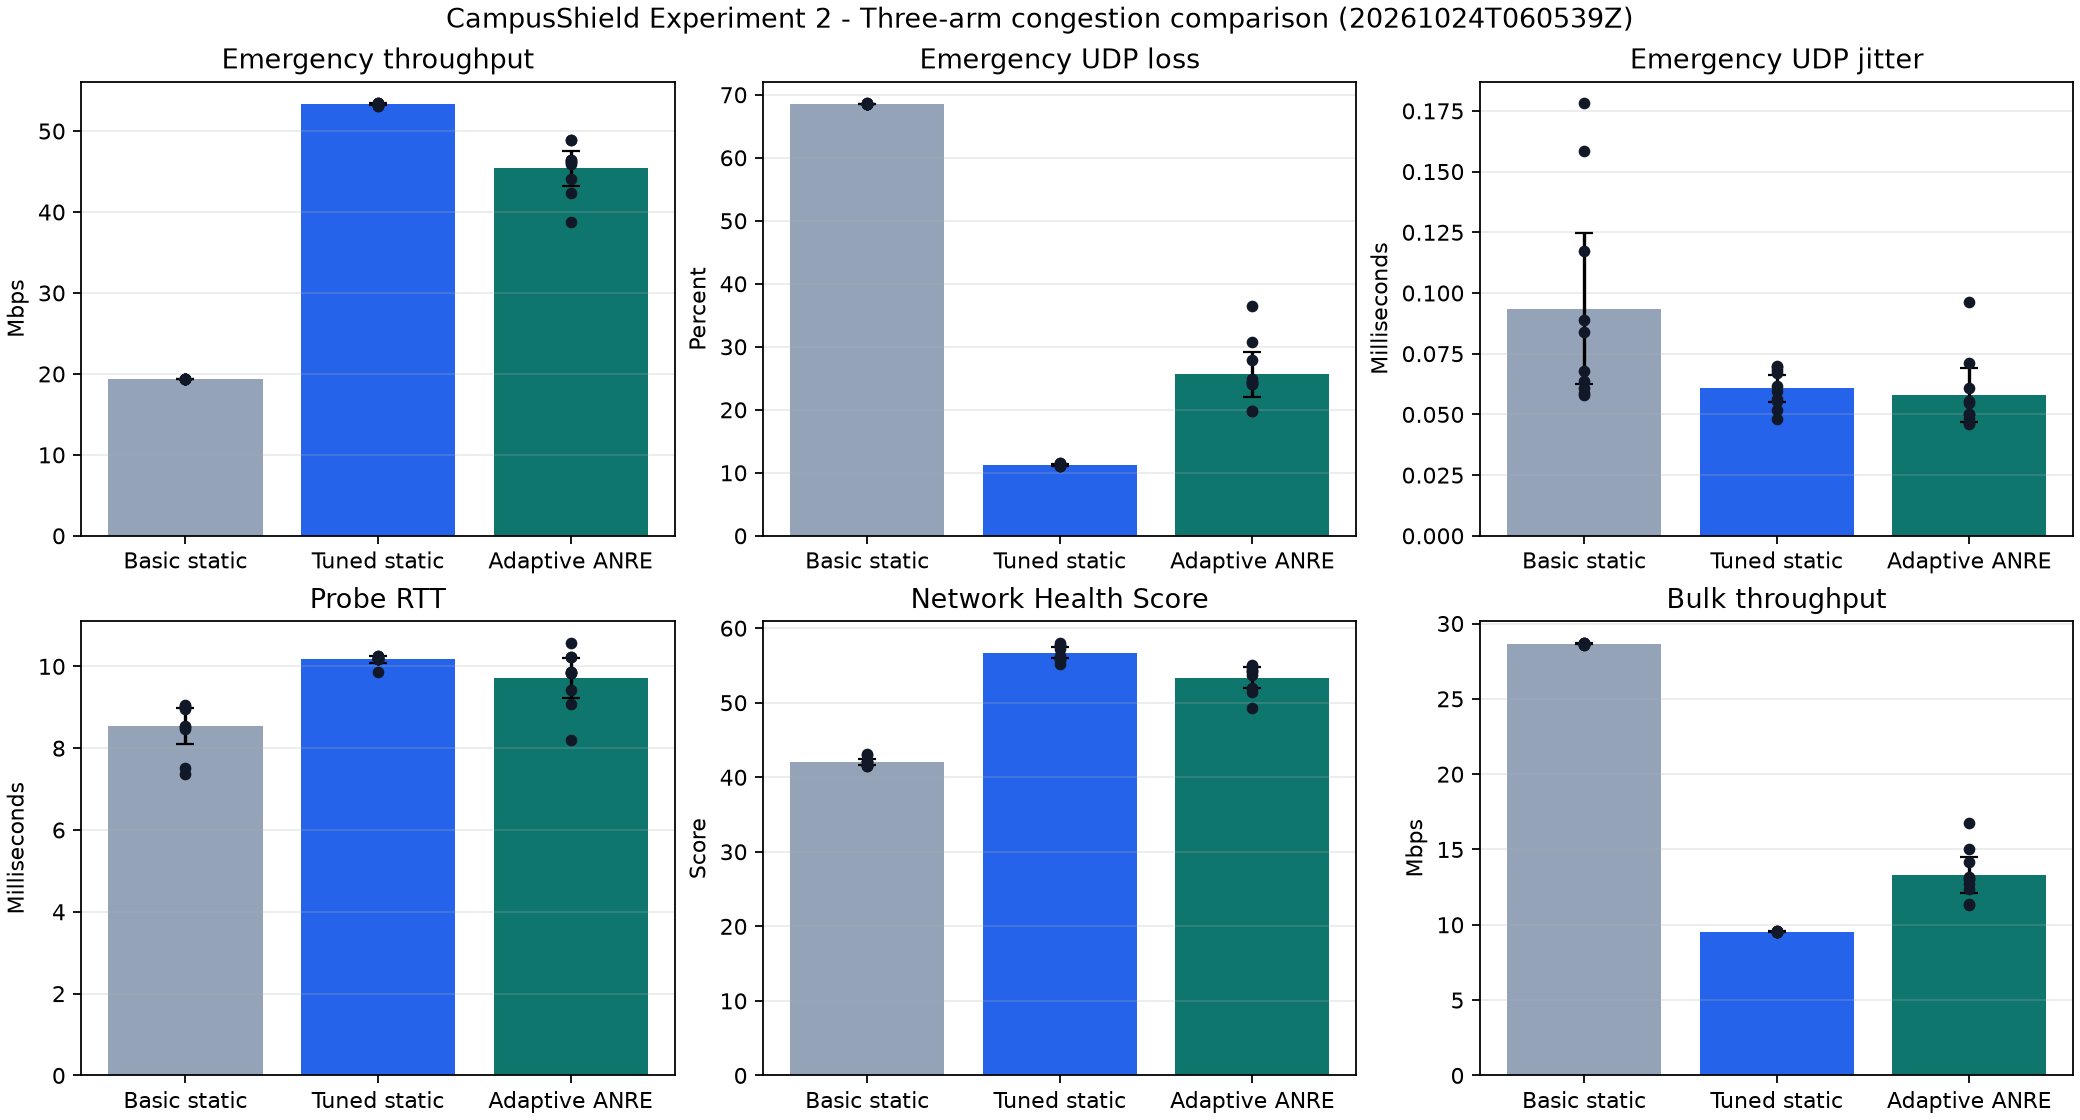

Source data for this figure (header and first rows):
group_id, repetition, scenario, run_id, sample_count, healthy_sample_count, congestion_sample_count, recovery_sample_count, mean_rtt_ms, mean_probe_loss_percent, mean_probe_jitter_ms, mean_utilization_percent, mean_nhs, healthy_mean_nhs, recovery_mean_nhs, recovery_nhs_change, emergency_throughput_mbps, emergency_udp_loss_percent, emergency_udp_jitter_ms, academic_throughput_mbps, bulk_throughput_mbps, controller_response_seconds, recovery_to_normal_seconds, emergency_queue_drops_congestion
20261024T060539Z, 1, ANRE_OFF, 34, 54, 10, 22, 22, 8.47, 75.45, 0.04091, 98.75, 42.09, 87.88, 87.65, 45.55, 19.4, 68.58, 0.05816, 47.71, 28.64, , , 74617
20261024T060539Z, 1, STATIC_TUNED, 35, 62, 10, 30, 22, 10.25, 15.33, 0.1619, 99.59, 55.77, 87.8, 87.64, 31.87, 53.1, 11.6, 0.06993, 33.34, 9.569, , , 3852
20261024T060539Z, 1, ANRE_ON, 36, 57, 10, 26, 21, 9.429, 30.0, 0.06603, 99.39, 53.66, 87.76, 87.61, 33.95, 46.15, 24.4, 0.04609, 37.13, 12.68, 4.837, 9.225, 17404
20261024T060539Z, 2, STATIC_TUNED, 37, 62, 10, 30, 22, 10.24, 14.0, 0.1136, 99.38, 58.01, 87.74, 87.67, 29.66, 53.05, 11.61, 0.06831, 33.37, 9.535, , , 3946
20261024T060539Z, 2, ANRE_ON, 38, 61, 11, 28, 22, 10.23, 28.57, 0.07708, 99.33, 51.96, 87.51, 87.94, 35.99, 48.89, 19.83, 0.07131, 35.67, 11.33, 3.229, 10.16, 13027
20261024T060539Z, 2, ANRE_OFF, 39, 55, 11, 22, 22, 8.957, 70.0, 0.07727, 98.55, 41.53, 87.5, 87.26, 45.73, 19.37, 68.64, 0.1587, 47.64, 28.61, , , 74714
20261024T060539Z, 3, ANRE_ON, 40, 61, 11, 29, 21, 10.24, 24.14, 0.1009, 99.52, 51.42, 87.69, 87.74, 36.32, 48.9, 19.79, 0.09612, 35.77, 11.36, 3.252, 10.17, 12711
20261024T060539Z, 3, ANRE_OFF, 41, 52, 11, 22, 19, 7.524, 72.73, 0.04318, 98.53, 43.02, 87.7, 87.29, 44.26, 19.37, 68.64, 0.1172, 47.61, 28.61, , , 74537
20261024T060539Z, 3, STATIC_TUNED, 42, 61, 10, 30, 21, 10.2, 14.67, 0.07194, 99.62, 57.17, 87.77, 87.34, 30.17, 53.22, 11.38, 0.06162, 33.37, 9.535, , , 3696
20261024T060539Z, 4, ANRE_OFF, 43, 55, 10, 23, 22, 9.015, 69.57, 0.06522, 98.72, 41.49, 87.66, 87.76, 46.27, 19.39, 68.6, 0.1781, 47.68, 28.64, , , 77793
20261024T060539Z, 4, STATIC_TUNED, 44, 62, 11, 29, 22, 9.863, 18.62, 0.09626, 99.62, 55.9, 87.74, 87.72, 31.82, 53.29, 11.3, 0.05972, 33.41, 9.535, , , 3577
20261024T060539Z, 4, ANRE_ON, 45, 56, 10, 25, 21, 10.57, 26.4, 0.4673, 98.57, 49.28, 87.6, 87.59, 38.3, 46.16, 24.39, 0.06092, 34.76, 12.38, 6.307, 10.04, 15527
20261024T060539Z, 5, STATIC_TUNED, 46, 64, 11, 31, 22, 10.19, 18.06, 0.06882, 99.63, 57.61, 87.99, 88.2, 30.6, 53.4, 11.17, 0.04812, 33.44, 9.569, , , 3364
20261024T060539Z, 5, ANRE_ON, 47, 62, 11, 29, 22, 9.852, 28.28, 0.05172, 99.45, 54.06, 88.23, 88.24, 34.18, 46.38, 24.03, 0.04663, 36.92, 13.05, 6.147, 9.006, 19826
20261024T060539Z, 5, ANRE_OFF, 48, 54, 11, 23, 20, 8.548, 76.52, 0.03696, 98.68, 42.05, 88.07, 88.06, 46.01, 19.42, 68.55, 0.06097, 47.73, 28.67, , , 77543
20261024T060539Z, 6, ANRE_ON, 49, 58, 10, 26, 22, 9.84, 29.23, 0.06442, 99.66, 54.38, 87.91, 87.78, 33.4, 44.11, 27.86, 0.05006, 37.94, 14.2, 7.816, 8.136, 26159
20261024T060539Z, 6, ANRE_OFF, 50, 56, 10, 24, 22, 9.046, 76.67, 0.03333, 98.56, 41.62, 87.98, 88.19, 46.57, 19.43, 68.54, 0.06356, 47.81, 28.71, , , 73619
20261024T060539Z, 6, STATIC_TUNED, 51, 63, 11, 30, 22, 10.25, 18.67, 0.07222, 100.1, 56.06, 88.17, 88.04, 31.99, 53.37, 11.22, 0.06959, 33.44, 9.535, , , 3457
20261024T060539Z, 7, ANRE_OFF, 52, 52, 10, 21, 21, 7.377, 76.19, 0.05476, 98.54, 43.11, 87.3, 87.58, 44.47, 19.42, 68.55, 0.08373, 47.78, 28.67, , , 73192
20261024T060539Z, 7, STATIC_TUNED, 53, 64, 11, 31, 22, 10.19, 20.0, 0.05323, 99.53, 57.69, 87.49, 87.75, 30.06, 53.4, 11.18, 0.06726, 33.44, 9.569, , , 3384
20261024T060539Z, 7, ANRE_ON, 54, 60, 11, 27, 22, 9.828, 30.37, 0.05864, 99.32, 55.07, 87.91, 87.73, 32.65, 45.99, 24.89, 0.05488, 37.16, 13.15, 6.147, 8.158, 21675
20261024T060539Z, 8, STATIC_TUNED, 55, 64, 11, 31, 22, 10.18, 12.9, 0.06532, 99.63, 57.62, 87.8, 87.79, 30.16, 53.42, 11.14, 0.05183, 33.47, 9.535, , , 3311
20261024T060539Z, 8, ANRE_ON, 56, 60, 11, 27, 22, 9.082, 34.07, 0.04568, 99.27, 54.73, 87.37, 87.94, 33.21, 42.38, 30.71, 0.05562, 38.85, 15.05, 8.823, 9.28, 30607
20261024T060539Z, 8, ANRE_OFF, 57, 56, 11, 23, 22, 8.51, 75.65, 0.03043, 98.51, 42.15, 87.75, 87.83, 45.68, 19.42, 68.56, 0.08868, 47.78, 28.67, , , 77366
20261024T060539Z, 9, ANRE_ON, 58, 58, 11, 25, 22, 8.193, 41.6, 0.043, 99.2, 54.26, 87.81, 87.74, 33.48, 38.83, 36.55, 0.04998, 40.64, 16.77, 10.98, 9.902, 34753
20261024T060539Z, 9, ANRE_OFF, 59, 56, 10, 24, 22, 9.037, 77.5, 0.025, 98.64, 41.65, 87.44, 87.84, 46.19, 19.43, 68.53, 0.0679, 47.78, 28.71, , , 73581
20261024T060539Z, 9, STATIC_TUNED, 60, 63, 11, 30, 22, 10.18, 21.33, 0.06806, 99.7, 55.19, 87.76, 87.62, 32.44, 53.42, 11.16, 0.05643, 33.47, 9.535, , , 3354
20261024T060539Z, 10, ANRE_OFF, 61, 56, 11, 23, 22, 8.98, 68.7, 0.05217, 98.6, 41.6, 87.73, 87.9, 46.3, 19.43, 68.55, 0.05876, 47.78, 28.67, , , 74397
20261024T060539Z, 10, STATIC_TUNED, 62, 63, 11, 30, 22, 10.19, 14.67, 0.05639, 99.69, 56.23, 87.76, 88.28, 32.06, 53.42, 11.14, 0.0555, 33.47, 9.535, , , 3321
20261024T060539Z, 10, ANRE_ON, 63, 62, 11, 29, 22, 9.86, 26.9, 0.07299, 99.58, 54.98, 88.22, 88.29, 33.31, 46.37, 24.11, 0.04865, 36.92, 13.05, 6.156, 8.11, 20186
